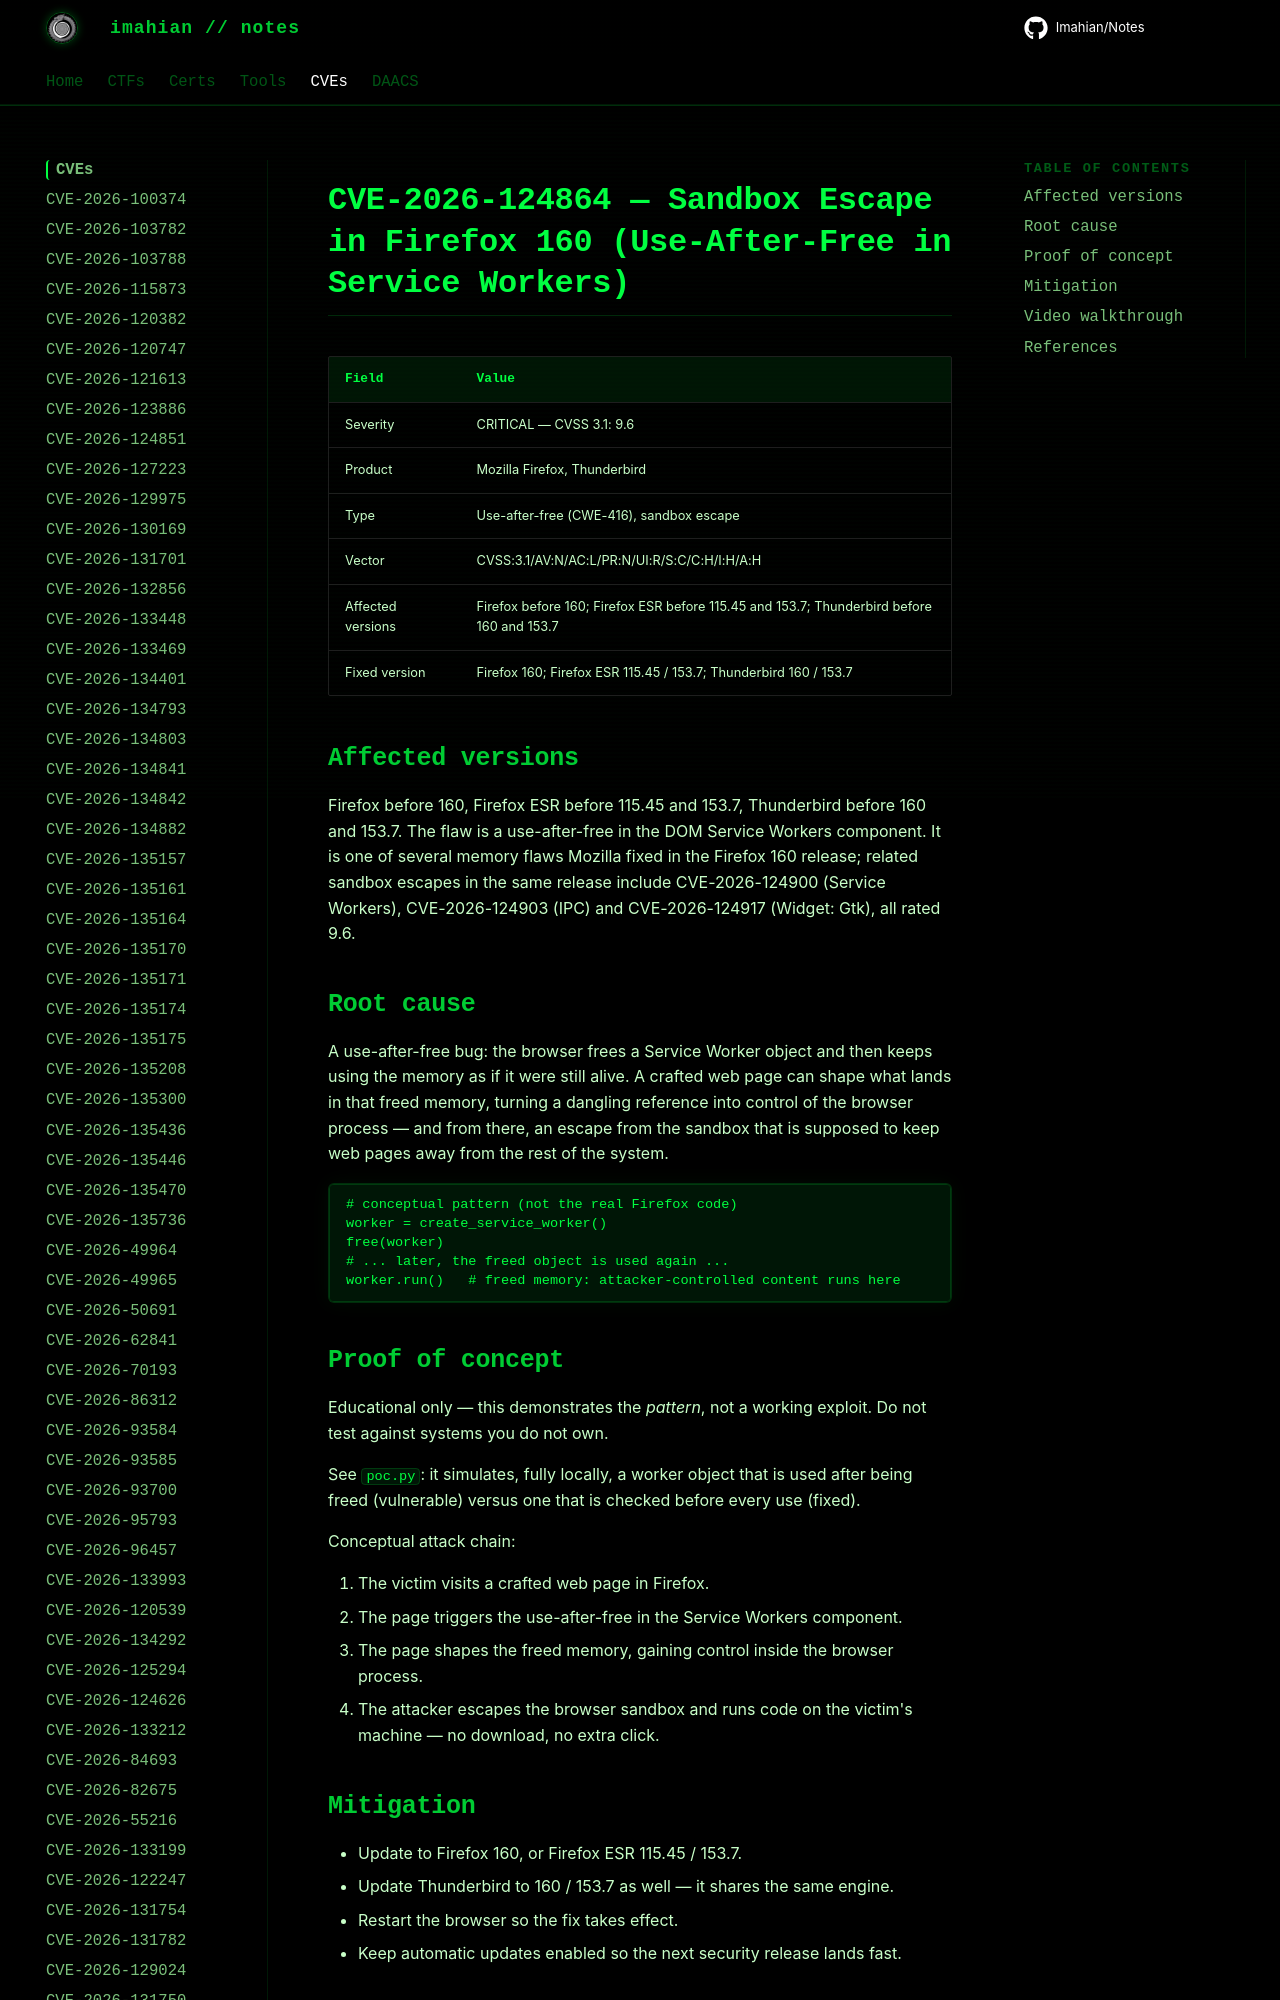

repository: Imahian/Notes · page: CVEs/CVE-2026-124864/index.html · generator: mkdocs

# CVE-2026-124864 — Sandbox Escape in Firefox 160 (Use-After-Free in Service Workers)

| Field | Value |
|---|---|
| Severity | CRITICAL — CVSS 3.1: 9.6 |
| Product | Mozilla Firefox, Thunderbird |
| Type | Use-after-free (CW
